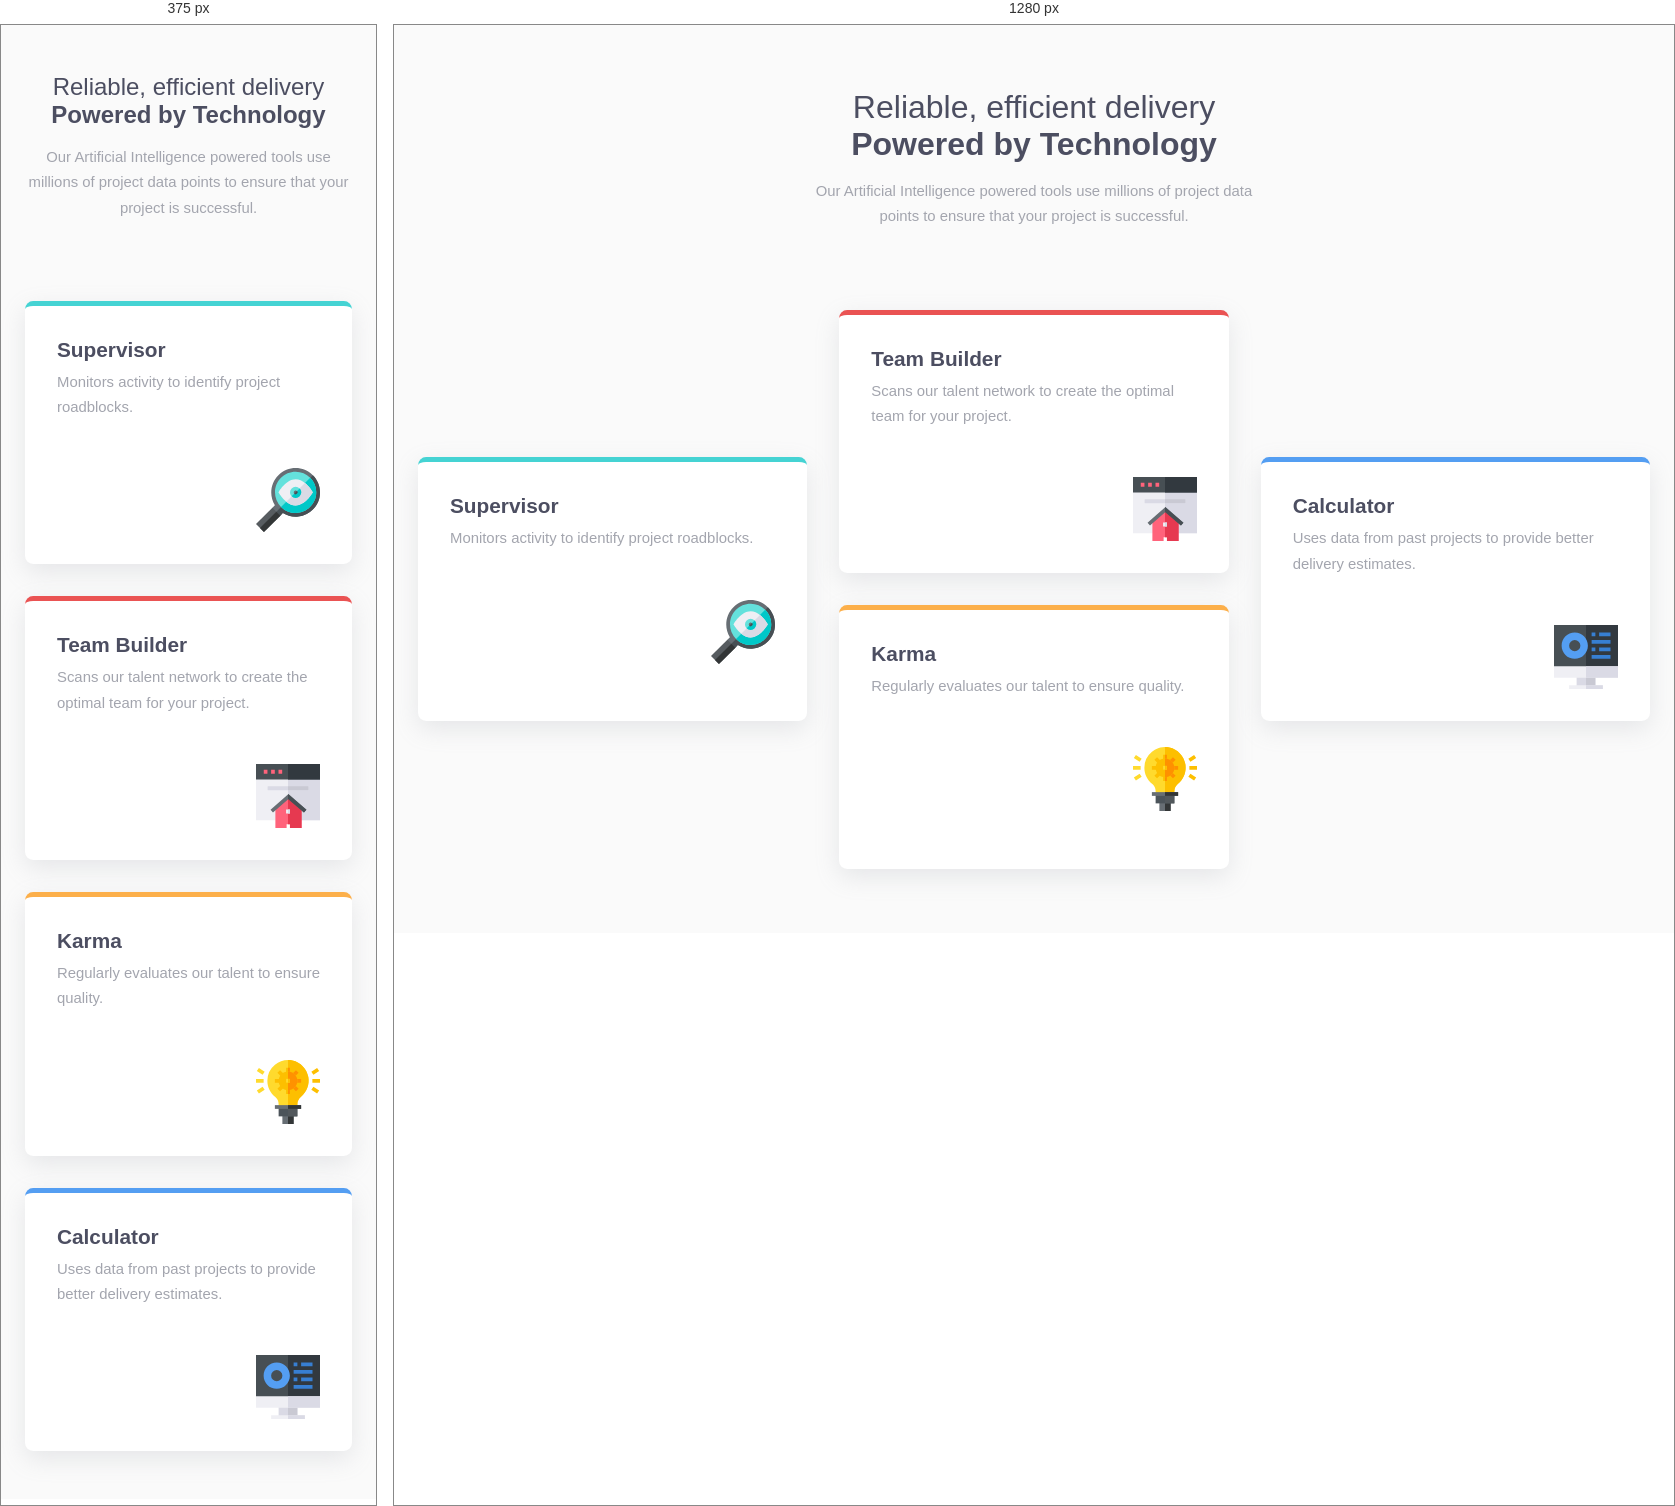
Rendered at 375 px and 1280 px, left to right.

<!-- file: index.html -->
<!DOCTYPE html>
<html lang="en">
  <head>
    <meta charset="UTF-8" />
    <meta name="viewport" content="width=device-width, initial-scale=1.0" />
    <title>Four card feature section</title>
    <link
      rel="shortcut icon"
      href="images/favicon-32x32.png"
      type="image/x-icon" />
    <link rel="stylesheet" href="style.css" />
  </head>
  <body>
    <main class="layout">
      <header class="layout__header">
        <h2 class="layout__subtitle">Reliable, efficient delivery</h2>
        <h1 class="layout__title">Powered by Technology</h1>
        <p class="layout__description">
          Our Artificial Intelligence powered tools use millions of project data
          points to ensure that your project is successful.
        </p>
      </header>

      <section class="cards">
        <article class="cards__card cards__card--cyan">
          <h3 class="cards__title">Supervisor</h3>
          <p class="cards__description">
            Monitors activity to identify project roadblocks.
          </p>
          <img
            alt="supervisor icon"
            src="images/icon-supervisor.svg"
            class="cards__icon" />
        </article>
        <article class="cards__card cards__card--red">
          <h3 class="cards__title">Team Builder</h3>
          <p class="cards__description">
            Scans our talent network to create the optimal team for your
            project.
          </p>
          <img
            alt="team builder icon"
            src="images/icon-team-builder.svg"
            class="cards__icon" />
        </article>
        <article class="cards__card cards__card--orange">
          <h3 class="cards__title">Karma</h3>
          <p class="cards__description">
            Regularly evaluates our talent to ensure quality.
          </p>
          <img
            alt="karma icon"
            src="images/icon-karma.svg"
            class="cards__icon" />
        </article>
        <article class="cards__card cards__card--blue">
          <h3 class="cards__title">Calculator</h3>
          <p class="cards__description">
            Uses data from past projects to provide better delivery estimates.
          </p>
          <img
            alt="calculator icon"
            src="images/icon-calculator.svg"
            class="cards__icon" />
        </article>
      </section>
    </main>
  </body>
</html>


/* @media block from style.css */
@media (max-width: 47.9375rem) {
  .layout__title,
  .layout__subtitle {
    font-size: 1.5rem;
  }

  .cards {
    grid-template-columns: 1fr;
    grid-template-rows: 1fr;
  }

  .cards__card--red {
    grid-column: auto;
    grid-row: auto;
  }

  .cards__card--cyan {
    grid-row: auto;
  }

  .cards__card--orange {
    grid-column: auto;
  }

  .cards__card--blue {
    grid-row: auto;
  }
}